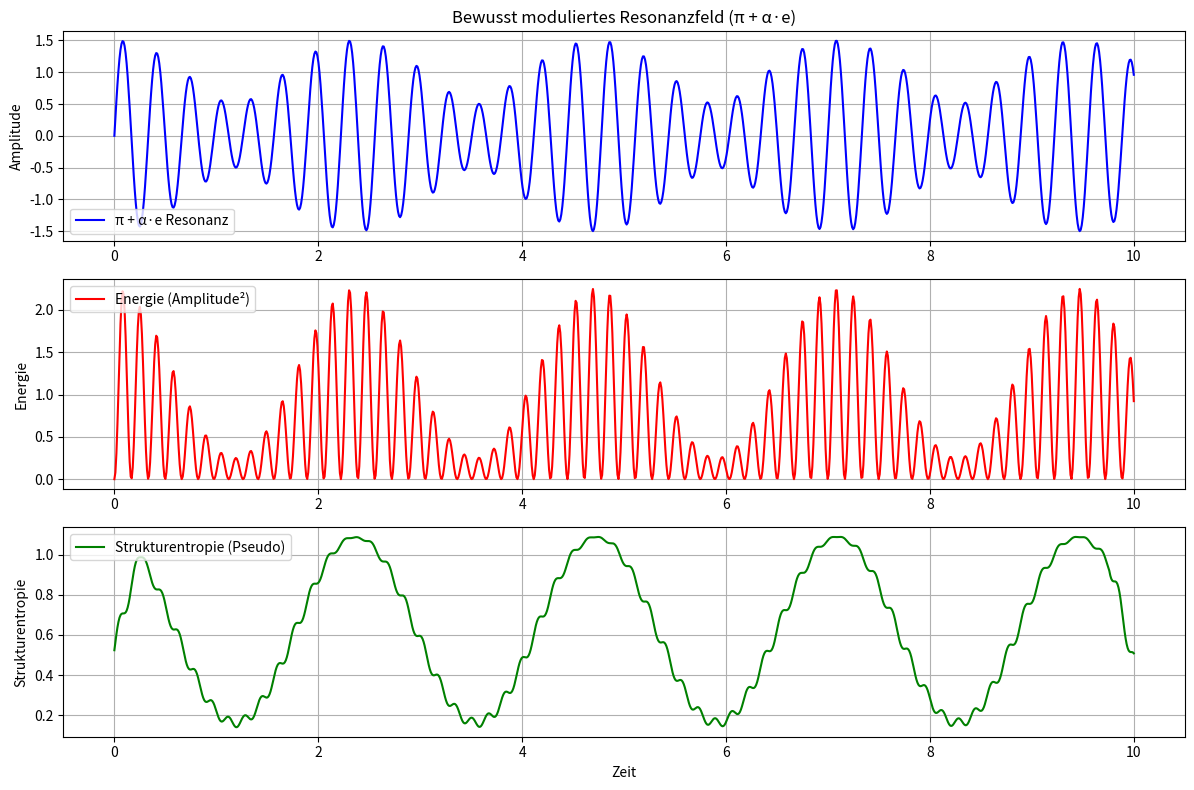

Reproduce this figure in Python.
import numpy as np
import matplotlib.pyplot as plt
#© Dominic Schu, 2025 – Alle Rechte vorbehalten.
# Zeitachse
t = np.linspace(0, 10, 1000)

# Grundfrequenzen
f_pi = np.pi
f_e = np.e

# Einzelne Schwingungen
signal_pi = np.sin(2 * np.pi * f_pi * t)          # π = natürliche Grundresonanz
signal_e = np.sin(2 * np.pi * f_e * t)            # e = evolutionäre Veränderung / Lernimpuls

# Bewusstseinsfaktor (zwischen 0 und 1)
alpha = 0.5  # 0 = neutral, 1 = maximale Beeinflussung durch e

# Kombiniertes Resonanzsignal mit bewusster Modulation
signal = signal_pi + alpha * signal_e

# Energie: Amplitude²
energy = signal**2

# Strukturentropie: Gleitender Mittelwert der Energie
window = 50
entropy = np.convolve(energy, np.ones(window)/window, mode='same')

# Plot
plt.figure(figsize=(12, 8))

# 1. Resonanzsignal
plt.subplot(3, 1, 1)
plt.plot(t, signal, label='π + α·e Resonanz', color='blue')
plt.title('Bewusst moduliertes Resonanzfeld (π + α·e)')
plt.ylabel('Amplitude')
plt.grid(True)
plt.legend()

# 2. Energieverlauf
plt.subplot(3, 1, 2)
plt.plot(t, energy, label='Energie (Amplitude²)', color='red')
plt.ylabel('Energie')
plt.grid(True)
plt.legend()

# 3. Strukturentropie
plt.subplot(3, 1, 3)
plt.plot(t, entropy, label='Strukturentropie (Pseudo)', color='green')
plt.xlabel('Zeit')
plt.ylabel('Strukturentropie')
plt.grid(True)
plt.legend()

plt.tight_layout()
plt.show()
